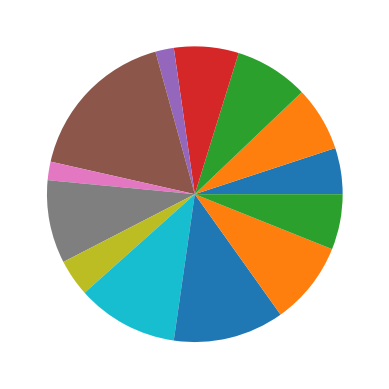

The matplotlib source for this figure:
import matplotlib.pyplot as plt
import numpy as np

x = np.array([5,7,8,7,2,17,2,9,4,11,12,9,6])
y = np.array([99,86,87,88,111,86,103,87,94,78,77,85,86])

plt.pie(x)
plt.show()